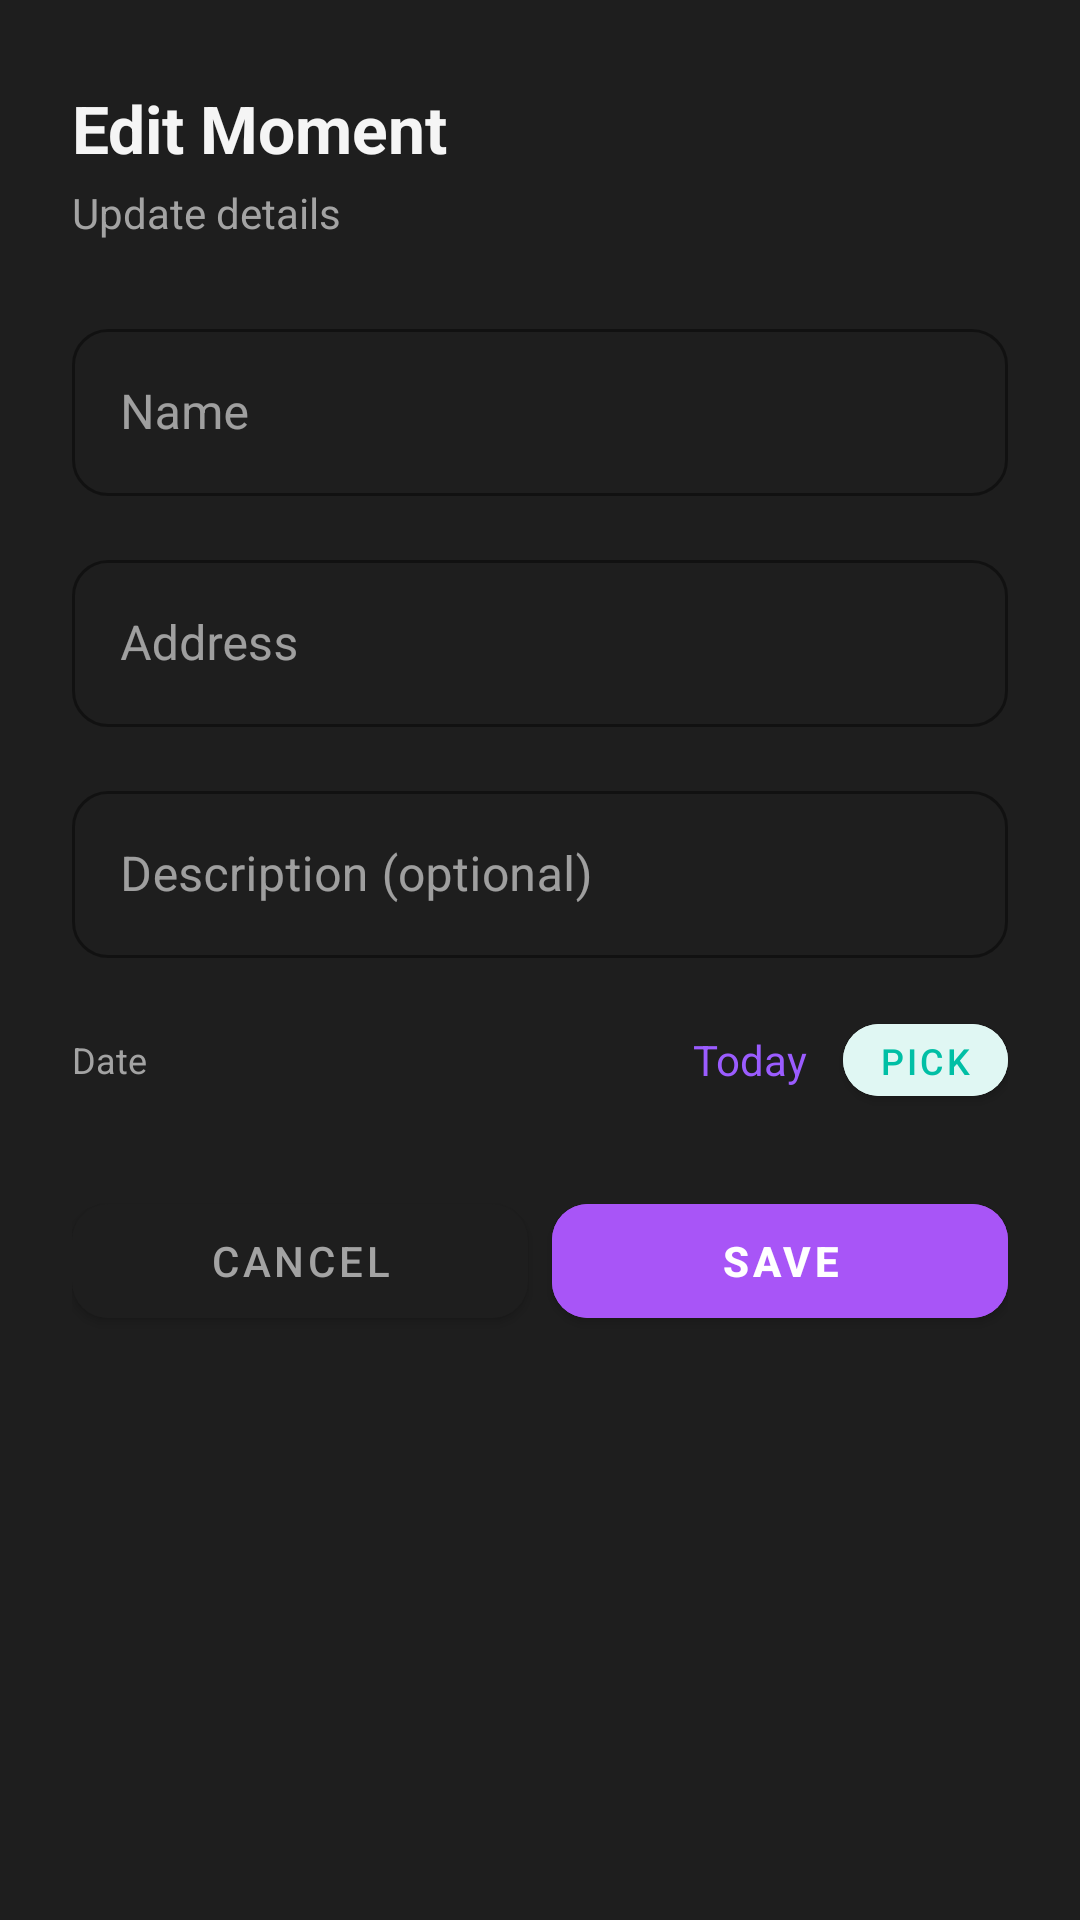

Android layout source for this screen:
<!-- AndroidManifest.xml: application theme Theme.Usmentz -->
<!-- res/layout/dialog_add_date_simple.xml -->
<?xml version="1.0" encoding="utf-8"?>
<LinearLayout xmlns:android="http://schemas.android.com/apk/res/android"
    xmlns:app="http://schemas.android.com/apk/res-auto"
    android:layout_width="match_parent"
    android:layout_height="wrap_content"
    android:orientation="vertical"
    android:background="@color/black_elevated"
    android:paddingStart="24dp"
    android:paddingEnd="24dp"
    android:paddingTop="28dp"
    android:paddingBottom="24dp">

    
    <TextView
        android:layout_width="wrap_content"
        android:layout_height="wrap_content"
        android:text="Edit Moment"
        android:textColor="@color/text_primary"
        android:textSize="22sp"
        android:textStyle="bold" />

    <TextView
        android:layout_width="wrap_content"
        android:layout_height="wrap_content"
        android:text="Update details"
        android:textColor="@color/text_secondary"
        android:textSize="14sp"
        android:layout_marginTop="4dp"
        android:layout_marginBottom="24dp" />

    
    <com.google.android.material.textfield.TextInputLayout
        android:layout_width="match_parent"
        android:layout_height="wrap_content"
        android:hint="Name"
        app:hintTextColor="@color/text_hint"
        app:boxStrokeColor="#9B5CFF"
        app:boxStrokeWidth="1dp"
        app:boxCornerRadiusTopStart="12dp"
        app:boxCornerRadiusTopEnd="12dp"
        app:boxCornerRadiusBottomStart="12dp"
        app:boxCornerRadiusBottomEnd="12dp"
        style="@style/Widget.MaterialComponents.TextInputLayout.OutlinedBox"
        android:layout_marginBottom="16dp">

        <com.google.android.material.textfield.TextInputEditText
            android:id="@+id/etName"
            android:layout_width="match_parent"
            android:layout_height="wrap_content"
            android:textColor="@color/text_primary"
            android:textSize="16sp"
            android:inputType="textCapSentences"
            android:singleLine="true" />

    </com.google.android.material.textfield.TextInputLayout>

    
    <com.google.android.material.textfield.TextInputLayout
        android:layout_width="match_parent"
        android:layout_height="wrap_content"
        android:hint="Address"
        app:hintTextColor="@color/text_hint"
        app:boxStrokeColor="#9B5CFF"
        app:boxStrokeWidth="1dp"
        app:boxCornerRadiusTopStart="12dp"
        app:boxCornerRadiusTopEnd="12dp"
        app:boxCornerRadiusBottomStart="12dp"
        app:boxCornerRadiusBottomEnd="12dp"
        style="@style/Widget.MaterialComponents.TextInputLayout.OutlinedBox"
        android:layout_marginBottom="16dp">

        <com.google.android.material.textfield.TextInputEditText
            android:id="@+id/etAddress"
            android:layout_width="match_parent"
            android:layout_height="wrap_content"
            android:textColor="@color/text_primary"
            android:textSize="16sp"
            android:inputType="textCapSentences"
            android:singleLine="true" />

    </com.google.android.material.textfield.TextInputLayout>

    
    <com.google.android.material.textfield.TextInputLayout
        android:layout_width="match_parent"
        android:layout_height="wrap_content"
        android:hint="Description (optional)"
        app:hintTextColor="@color/text_hint"
        app:boxStrokeColor="#9B5CFF"
        app:boxStrokeWidth="1dp"
        app:boxCornerRadiusTopStart="12dp"
        app:boxCornerRadiusTopEnd="12dp"
        app:boxCornerRadiusBottomStart="12dp"
        app:boxCornerRadiusBottomEnd="12dp"
        style="@style/Widget.MaterialComponents.TextInputLayout.OutlinedBox"
        android:layout_marginBottom="16dp">

        <com.google.android.material.textfield.TextInputEditText
            android:id="@+id/etDescription"
            android:layout_width="match_parent"
            android:layout_height="wrap_content"
            android:textColor="@color/text_primary"
            android:textSize="16sp"
            android:inputType="textCapSentences|textMultiLine"
            android:maxLines="3" />

    </com.google.android.material.textfield.TextInputLayout>

    
    <LinearLayout
        android:layout_width="match_parent"
        android:layout_height="wrap_content"
        android:orientation="horizontal"
        android:gravity="center_vertical"
        android:layout_marginBottom="24dp">

        <TextView
            android:layout_width="0dp"
            android:layout_height="wrap_content"
            android:layout_weight="1"
            android:text="Date"
            android:textColor="@color/text_secondary"
            android:textSize="12sp" />

        <TextView
            android:id="@+id/tvSelectedDate"
            android:layout_width="wrap_content"
            android:layout_height="wrap_content"
            android:text="Today"
            android:textColor="#9B5CFF"
            android:textSize="14sp" />

        <Button
            android:id="@+id/btnSelectDate"
            android:layout_width="wrap_content"
            android:layout_height="36dp"
            android:text="Pick"
            android:textColor="#00BFA5"
            android:textSize="12sp"
            android:backgroundTint="#E0F7F3"
            android:minWidth="0dp"
            android:minHeight="0dp"
            android:paddingStart="12dp"
            android:paddingEnd="12dp"
            android:layout_marginStart="12dp" />

    </LinearLayout>

    
    <LinearLayout
        android:layout_width="match_parent"
        android:layout_height="wrap_content"
        android:orientation="horizontal">

        <Button
            android:id="@+id/btnCancel"
            android:layout_width="0dp"
            android:layout_height="50dp"
            android:layout_weight="1"
            android:text="Cancel"
            android:textColor="@color/text_secondary"
            android:textSize="14sp"
            android:backgroundTint="@color/black_elevated"
            android:layout_marginEnd="8dp"
            app:cornerRadius="12dp" />

        <Button
            android:id="@+id/btnSave"
            android:layout_width="0dp"
            android:layout_height="50dp"
            android:layout_weight="1"
            android:text="Save"
            android:textColor="@color/text_on_purple"
            android:textSize="14sp"
            android:textStyle="bold"
            android:backgroundTint="@color/purple_primary"
            app:cornerRadius="12dp" />

    </LinearLayout>

</LinearLayout>
<!-- resources referenced by this layout -->
<resources>
  <color name="black_elevated">#1E1E1E</color>
  <color name="purple_primary">#A855F7</color>
  <color name="text_hint">#737373</color>
  <color name="text_on_purple">#FFFFFF</color>
  <color name="text_primary">#F5F5F5</color>
  <color name="text_secondary">#A3A3A3</color>
  <style name="Theme.Usmentz" parent="Theme.MaterialComponents.NoActionBar">
          
          <item name="colorPrimary">@color/purple_primary</item>
          <item name="colorPrimaryVariant">@color/purple_secondary</item>
          <item name="colorOnPrimary">@color/black_pure</item>
  
          
          <item name="colorSecondary">@color/teal_accent</item>
          <item name="colorSecondaryVariant">@color/teal_dim</item>
          <item name="colorOnSecondary">@color/black_pure</item>
  
          
          <item name="android:colorBackground">@color/black_pure</item>
          <item name="colorSurface">@color/black_surface</item>
          <item name="colorOnSurface">@color/text_primary</item>
          <item name="colorSurfaceVariant">@color/black_elevated</item>
          <item name="colorOnSurfaceVariant">@color/text_secondary</item>
  
          
          <item name="colorError">@color/accent_red</item>
          <item name="colorOnError">@color/white_pure</item>
  
          
          <item name="android:statusBarColor">@color/black_pure</item>
          <item name="android:navigationBarColor">@color/black_pure</item>
          <item name="android:windowLightStatusBar">false</item>
  
          
          <item name="android:textColorPrimary">@color/text_primary</item>
          <item name="android:textColorSecondary">@color/text_secondary</item>
          <item name="android:textColorHint">@color/text_hint</item>
          
  
          
          <item name="android:windowAnimationStyle">@style/WindowAnimationTransition</item>
          <item name="android:windowContentTransitions">true</item>
  
          
          <item name="shapeAppearanceSmallComponent">@style/ShapeAppearance.Usmentz.Small</item>
          <item name="shapeAppearanceMediumComponent">@style/ShapeAppearance.Usmentz.Medium</item>
          <item name="shapeAppearanceLargeComponent">@style/ShapeAppearance.Usmentz.Large</item>
      </style>
  <color name="purple_secondary">#7C3AED</color>
  <color name="black_pure">#000000</color>
  <color name="teal_accent">#00BFA5</color>
  <color name="teal_dim">#004D40</color>
  <color name="black_surface">#0A0A0A</color>
  <color name="accent_red">#FF5252</color>
  <color name="white_pure">#FFFFFF</color>
  <style name="WindowAnimationTransition">
          <item name="android:activityOpenEnterAnimation">@anim/ios_push_enter</item>
          <item name="android:activityOpenExitAnimation">@anim/ios_push_exit</item>
          <item name="android:activityCloseEnterAnimation">@anim/ios_pop_enter</item>
          <item name="android:activityCloseExitAnimation">@anim/ios_pop_exit</item>
      </style>
  <style name="ShapeAppearance.Usmentz.Small" parent="ShapeAppearance.Material3.SmallComponent">
          <item name="cornerFamily">rounded</item>
          <item name="cornerSize">16dp</item>
      </style>
  <style name="ShapeAppearance.Usmentz.Medium" parent="ShapeAppearance.Material3.MediumComponent">
          <item name="cornerFamily">rounded</item>
          <item name="cornerSize">24dp</item>
      </style>
  <style name="ShapeAppearance.Usmentz.Large" parent="ShapeAppearance.Material3.LargeComponent">
          <item name="cornerFamily">rounded</item>
          <item name="cornerSize">32dp</item>
      </style>
</resources>
